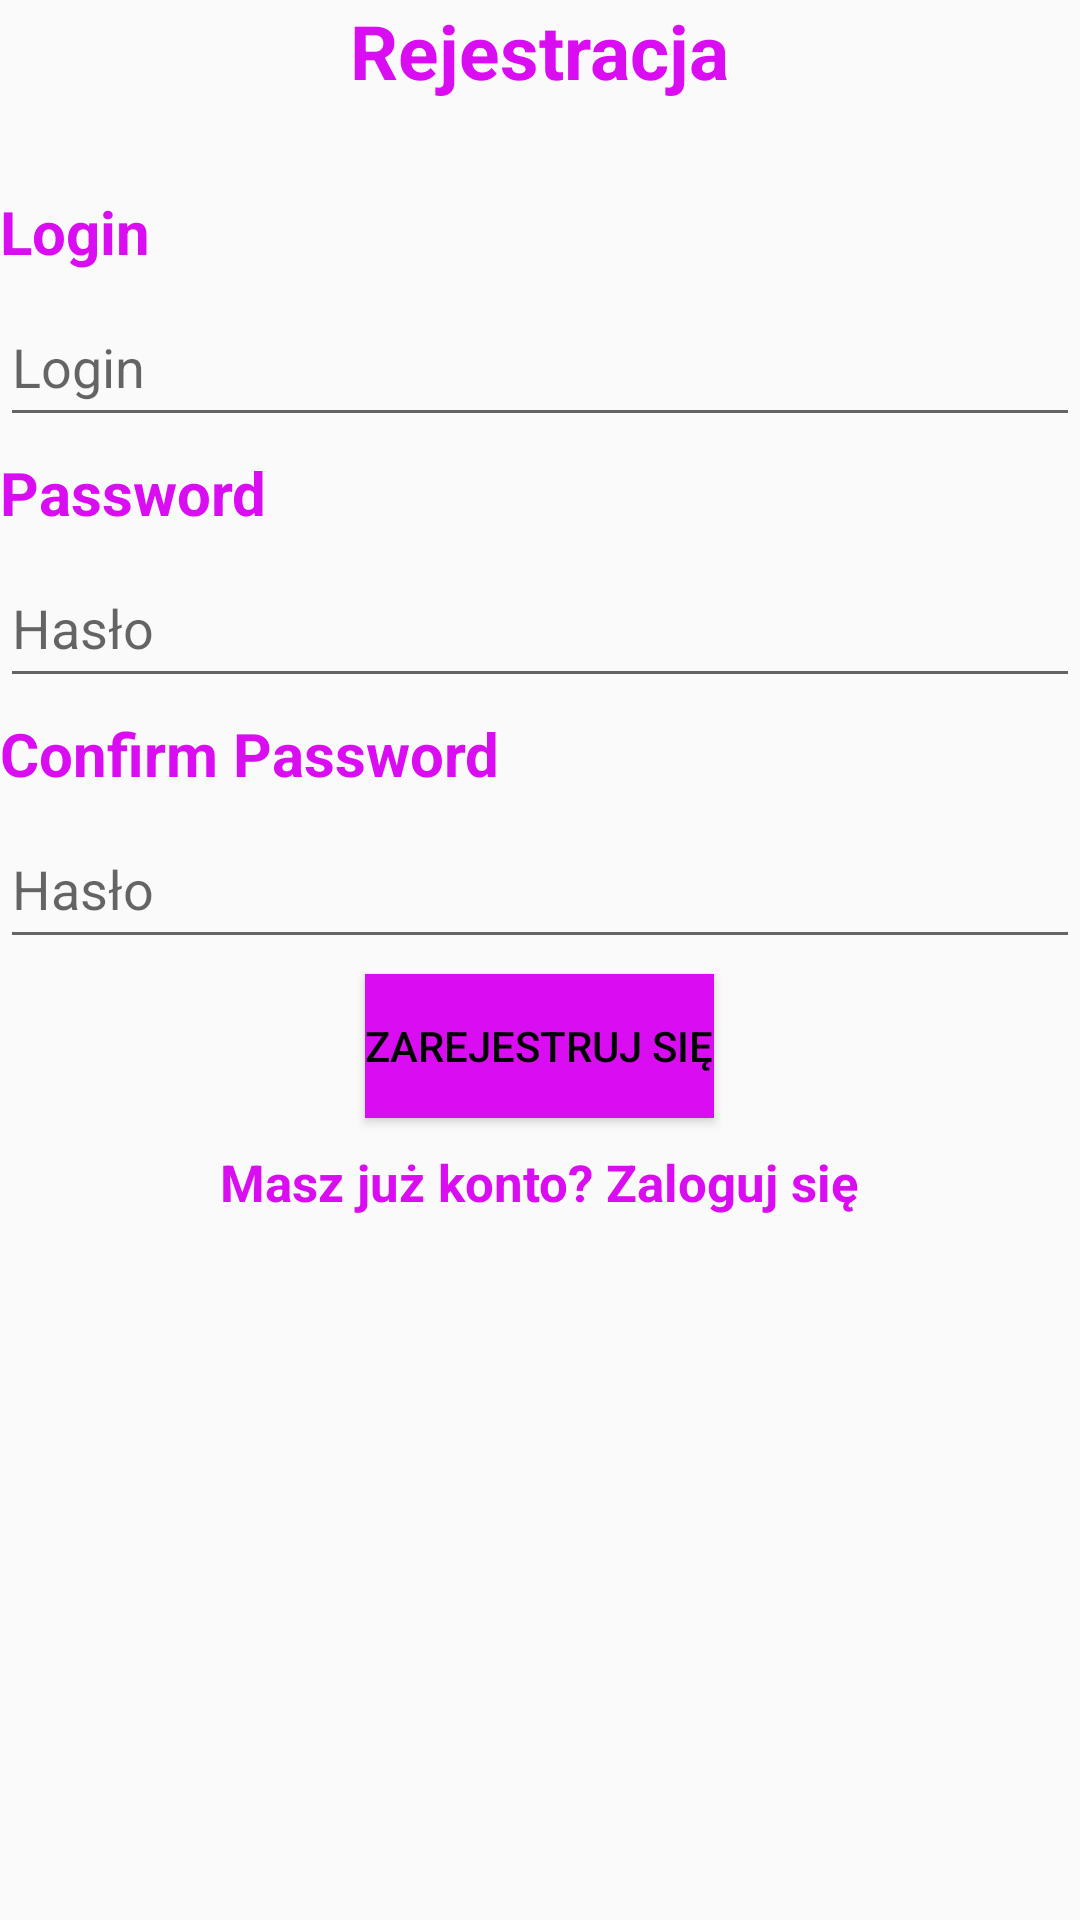

Android layout source for this screen:
<!-- AndroidManifest.xml: application theme Theme.PAMProjekt -->
<!-- res/layout/registrationlayout.xml -->
<?xml version="1.0" encoding="utf-8"?>
<LinearLayout xmlns:android="http://schemas.android.com/apk/res/android"
    android:orientation="vertical"
    android:layout_width="match_parent"
    android:layout_height="wrap_content"
    android:layout_gravity="center">
    <TextView
        android:id="@+id/textRegistration"
        android:layout_width="wrap_content"
        android:layout_height="wrap_content"
        android:text="Rejestracja"
        android:textSize="25dp"
        android:textStyle="bold"
        android:layout_marginBottom="30dp"
        android:textColor="#DA0CF1"
        android:layout_gravity="center_horizontal"/>
    <TextView
        android:id="@+id/textLogin"
        android:layout_width="fill_parent"
        android:layout_height="wrap_content"
        android:text="Login"
        android:textSize="20dp"
        android:textStyle="bold"
        android:layout_marginBottom="5dp"
        android:textColor="#DA0CF1"/>

    <EditText
        android:id="@+id/login"
        android:layout_width="match_parent"
        android:layout_height="50dp"
        android:hint="Login"
        android:layout_marginBottom="5dp"/>
    <TextView
        android:id="@+id/textPassword"
        android:layout_width="fill_parent"
        android:layout_height="wrap_content"
        android:text="Password"
        android:textSize="20dp"
        android:textStyle="bold"
        android:layout_marginBottom="5dp"
        android:textColor="#DA0CF1"/>
    <EditText
        android:id="@+id/password"
        android:layout_width="match_parent"
        android:layout_height="50dp"
        android:hint="Hasło"
        android:inputType="textPassword"
        android:layout_marginBottom="5dp"/>
    <TextView
        android:id="@+id/textConfirmPassword"
        android:layout_width="fill_parent"
        android:layout_height="wrap_content"
        android:text="Confirm Password"
        android:textSize="20dp"
        android:textStyle="bold"
        android:layout_marginBottom="5dp"
        android:textColor="#DA0CF1"/>
    <EditText
        android:id="@+id/confirmpassword"
        android:layout_width="match_parent"
        android:layout_height="50dp"
        android:hint="Hasło"
        android:inputType="textPassword"
        android:layout_marginBottom="5dp"/>

    <Button
        android:id="@+id/buttonLogin"
        android:layout_width="wrap_content"
        android:layout_height="wrap_content"
        android:layout_gravity="center_horizontal"
        android:onClick="button"
        android:text="Zarejestruj się"
        android:background="#DA0CF1"
        android:textColor="@color/black"/>
    <TextView
        android:layout_width="wrap_content"
        android:layout_height="wrap_content"
        android:layout_gravity="center"
        android:layout_marginTop="10dp"
        android:textSize="17dp"
        android:textStyle="bold"
        android:text="Masz już konto? Zaloguj się"
        android:textColor="#DA0CF1"/>
</LinearLayout>
<!-- resources referenced by this layout -->
<resources>
  <color name="black">#FF000000</color>
  <style name="Theme.PAMProjekt" parent="Theme.AppCompat.Light.NoActionBar" />
</resources>
